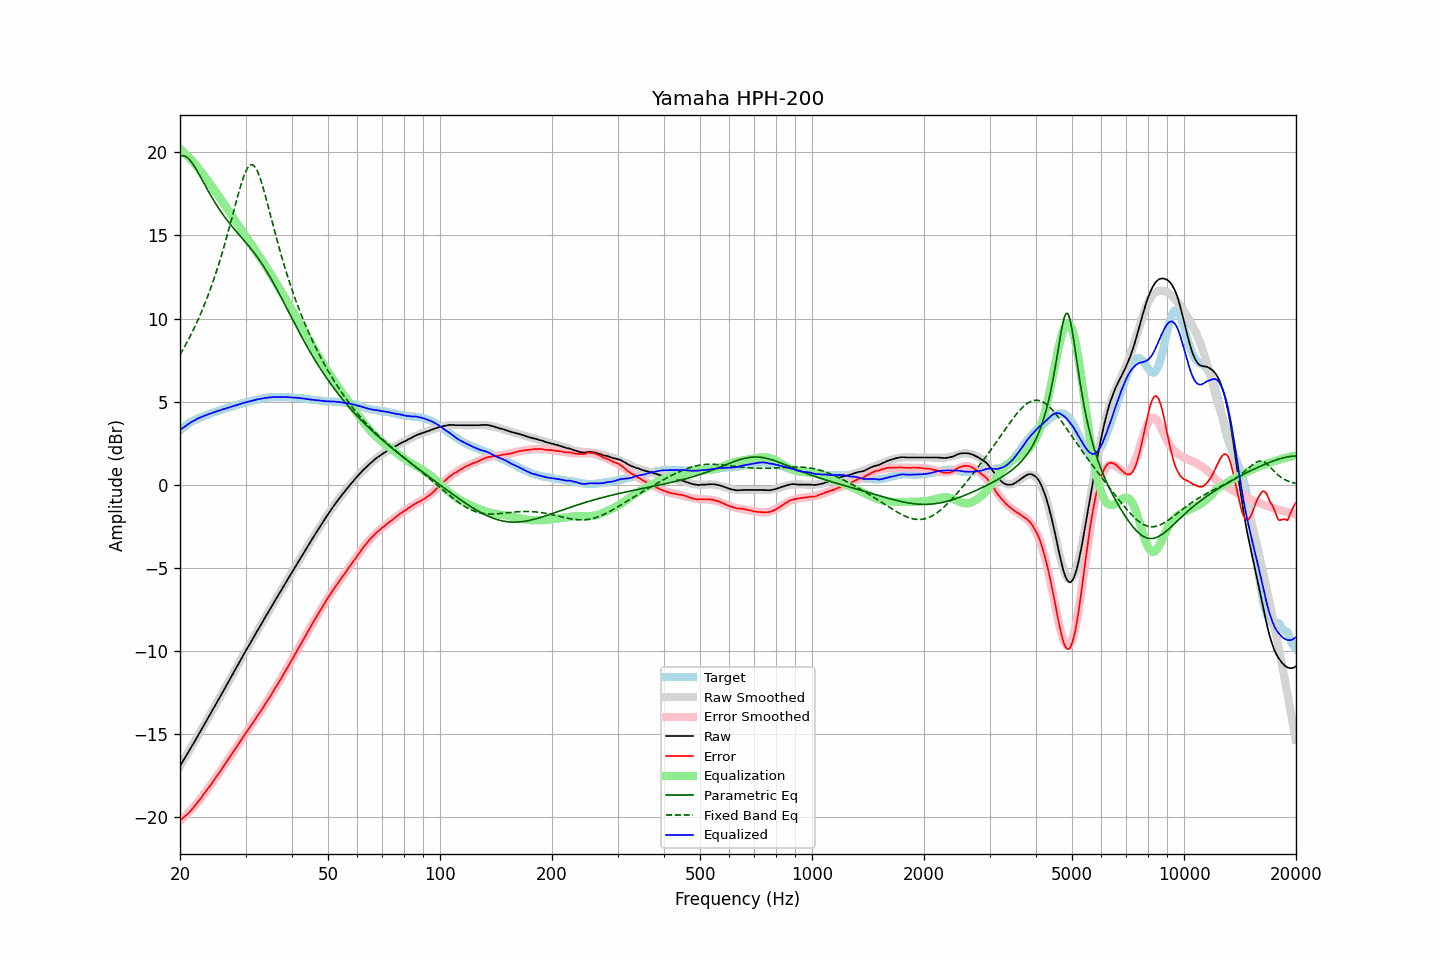

Data behind this chart, as committed beside it:
frequency, raw, error, smoothed, error_smoothed, equalization, parametric_eq, fixed_band_eq, equalized_raw, equalized_smoothed, target
20.00, -16.92, -20.18, -16.92, -20.21, 20.21, 19.75, 7.83, 3.29, 3.29, 3.26
20.20, -16.76, -20.11, -16.76, -20.12, 20.12, 19.79, 7.99, 3.37, 3.36, 3.35
20.40, -16.60, -20.03, -16.60, -20.04, 20.04, 19.79, 8.16, 3.44, 3.44, 3.43
20.61, -16.44, -19.94, -16.44, -19.94, 19.94, 19.77, 8.33, 3.50, 3.51, 3.50
20.81, -16.28, -19.87, -16.27, -19.85, 19.85, 19.72, 8.51, 3.57, 3.58, 3.59
21.02, -16.11, -19.78, -16.11, -19.75, 19.75, 19.65, 8.69, 3.64, 3.64, 3.67
21.23, -15.95, -19.68, -15.95, -19.65, 19.65, 19.55, 8.87, 3.70, 3.70, 3.73
21.44, -15.78, -19.57, -15.78, -19.55, 19.55, 19.43, 9.07, 3.77, 3.77, 3.79
21.66, -15.62, -19.46, -15.62, -19.44, 19.44, 19.29, 9.26, 3.82, 3.82, 3.84
21.87, -15.46, -19.34, -15.45, -19.33, 19.33, 19.15, 9.46, 3.88, 3.88, 3.89
22.09, -15.29, -19.22, -15.29, -19.22, 19.22, 18.99, 9.67, 3.93, 3.93, 3.94
22.31, -15.12, -19.10, -15.12, -19.10, 19.10, 18.82, 9.88, 3.99, 3.98, 3.99
22.54, -14.95, -18.98, -14.95, -18.98, 18.98, 18.65, 10.10, 4.03, 4.03, 4.02
22.76, -14.79, -18.85, -14.78, -18.85, 18.85, 18.47, 10.32, 4.06, 4.07, 4.06
22.99, -14.62, -18.71, -14.62, -18.72, 18.72, 18.29, 10.55, 4.10, 4.11, 4.09
23.22, -14.45, -18.58, -14.45, -18.59, 18.59, 18.12, 10.79, 4.14, 4.14, 4.13
23.45, -14.28, -18.45, -14.28, -18.46, 18.46, 17.94, 11.03, 4.18, 4.18, 4.17
23.69, -14.11, -18.32, -14.11, -18.33, 18.33, 17.76, 11.28, 4.22, 4.22, 4.21
23.92, -13.94, -18.19, -13.94, -18.19, 18.19, 17.59, 11.53, 4.26, 4.25, 4.25
24.16, -13.77, -18.07, -13.77, -18.06, 18.06, 17.42, 11.80, 4.29, 4.29, 4.30
24.40, -13.60, -17.93, -13.60, -17.92, 17.92, 17.26, 12.07, 4.33, 4.32, 4.33
24.65, -13.43, -17.79, -13.43, -17.79, 17.79, 17.10, 12.35, 4.36, 4.36, 4.36
24.89, -13.26, -17.64, -13.26, -17.65, 17.65, 16.94, 12.64, 4.39, 4.39, 4.39
25.14, -13.09, -17.51, -13.09, -17.51, 17.51, 16.79, 12.93, 4.42, 4.42, 4.43
25.39, -12.92, -17.37, -12.91, -17.37, 17.37, 16.64, 13.24, 4.46, 4.46, 4.46
25.65, -12.75, -17.24, -12.74, -17.23, 17.23, 16.49, 13.55, 4.48, 4.49, 4.49
25.91, -12.57, -17.08, -12.57, -17.09, 17.09, 16.35, 13.87, 4.52, 4.52, 4.51
26.16, -12.40, -16.94, -12.40, -16.95, 16.95, 16.22, 14.20, 4.55, 4.55, 4.54
26.43, -12.23, -16.81, -12.22, -16.80, 16.80, 16.08, 14.53, 4.57, 4.58, 4.58
26.69, -12.05, -16.66, -12.05, -16.66, 16.66, 15.95, 14.88, 4.61, 4.61, 4.61
26.96, -11.88, -16.52, -11.88, -16.52, 16.52, 15.83, 15.23, 4.63, 4.64, 4.64
27.23, -11.70, -16.38, -11.70, -16.37, 16.37, 15.70, 15.59, 4.67, 4.67, 4.68
27.50, -11.53, -16.23, -11.53, -16.23, 16.23, 15.58, 15.95, 4.70, 4.70, 4.70
27.77, -11.35, -16.07, -11.35, -16.08, 16.08, 15.46, 16.31, 4.73, 4.73, 4.72
28.05, -11.18, -15.94, -11.18, -15.94, 15.94, 15.35, 16.68, 4.76, 4.76, 4.76
28.33, -11.01, -15.79, -11.00, -15.79, 15.79, 15.23, 17.04, 4.78, 4.79, 4.78
28.62, -10.83, -15.64, -10.83, -15.65, 15.65, 15.12, 17.39, 4.82, 4.82, 4.81
28.90, -10.66, -15.50, -10.66, -15.51, 15.51, 15.01, 17.74, 4.85, 4.85, 4.85
29.19, -10.49, -15.35, -10.49, -15.36, 15.36, 14.90, 18.06, 4.87, 4.87, 4.87
29.48, -10.31, -15.22, -10.32, -15.22, 15.22, 14.79, 18.36, 4.91, 4.90, 4.91
29.78, -10.14, -15.07, -10.15, -15.08, 15.08, 14.67, 18.63, 4.94, 4.93, 4.93
30.08, -9.97, -14.93, -9.98, -14.93, 14.93, 14.56, 18.86, 4.96, 4.96, 4.96
30.38, -9.80, -14.79, -9.81, -14.79, 14.79, 14.45, 19.05, 4.99, 4.98, 4.99
30.68, -9.64, -14.65, -9.64, -14.65, 14.65, 14.33, 19.17, 5.01, 5.01, 5.01
30.99, -9.48, -14.51, -9.47, -14.51, 14.51, 14.21, 19.24, 5.03, 5.04, 5.03
31.30, -9.31, -14.37, -9.30, -14.36, 14.36, 14.09, 19.25, 5.05, 5.06, 5.06
31.61, -9.14, -14.23, -9.14, -14.22, 14.22, 13.97, 19.19, 5.08, 5.09, 5.09
31.93, -8.97, -14.08, -8.97, -14.08, 14.08, 13.84, 19.07, 5.11, 5.11, 5.10
32.24, -8.80, -13.92, -8.80, -13.93, 13.93, 13.71, 18.89, 5.14, 5.13, 5.12
32.57, -8.64, -13.79, -8.64, -13.79, 13.79, 13.57, 18.67, 5.15, 5.15, 5.15
32.89, -8.47, -13.64, -8.47, -13.64, 13.64, 13.43, 18.40, 5.17, 5.17, 5.18
33.22, -8.31, -13.50, -8.30, -13.49, 13.49, 13.29, 18.10, 5.19, 5.19, 5.19
33.55, -8.14, -13.35, -8.14, -13.34, 13.34, 13.14, 17.77, 5.21, 5.21, 5.21
33.89, -7.97, -13.19, -7.97, -13.19, 13.19, 12.99, 17.42, 5.23, 5.22, 5.22
34.23, -7.81, -13.05, -7.81, -13.04, 13.04, 12.83, 17.06, 5.23, 5.24, 5.24
34.57, -7.64, -12.89, -7.64, -12.89, 12.89, 12.67, 16.69, 5.25, 5.25, 5.25
34.92, -7.48, -12.74, -7.48, -12.74, 12.74, 12.50, 16.32, 5.26, 5.26, 5.26
35.27, -7.32, -12.59, -7.32, -12.58, 12.58, 12.33, 15.94, 5.26, 5.27, 5.27
35.62, -7.15, -12.42, -7.15, -12.43, 12.43, 12.16, 15.57, 5.28, 5.27, 5.27
35.97, -6.99, -12.26, -6.99, -12.27, 12.27, 11.98, 15.20, 5.28, 5.28, 5.28
... 635 more rows
